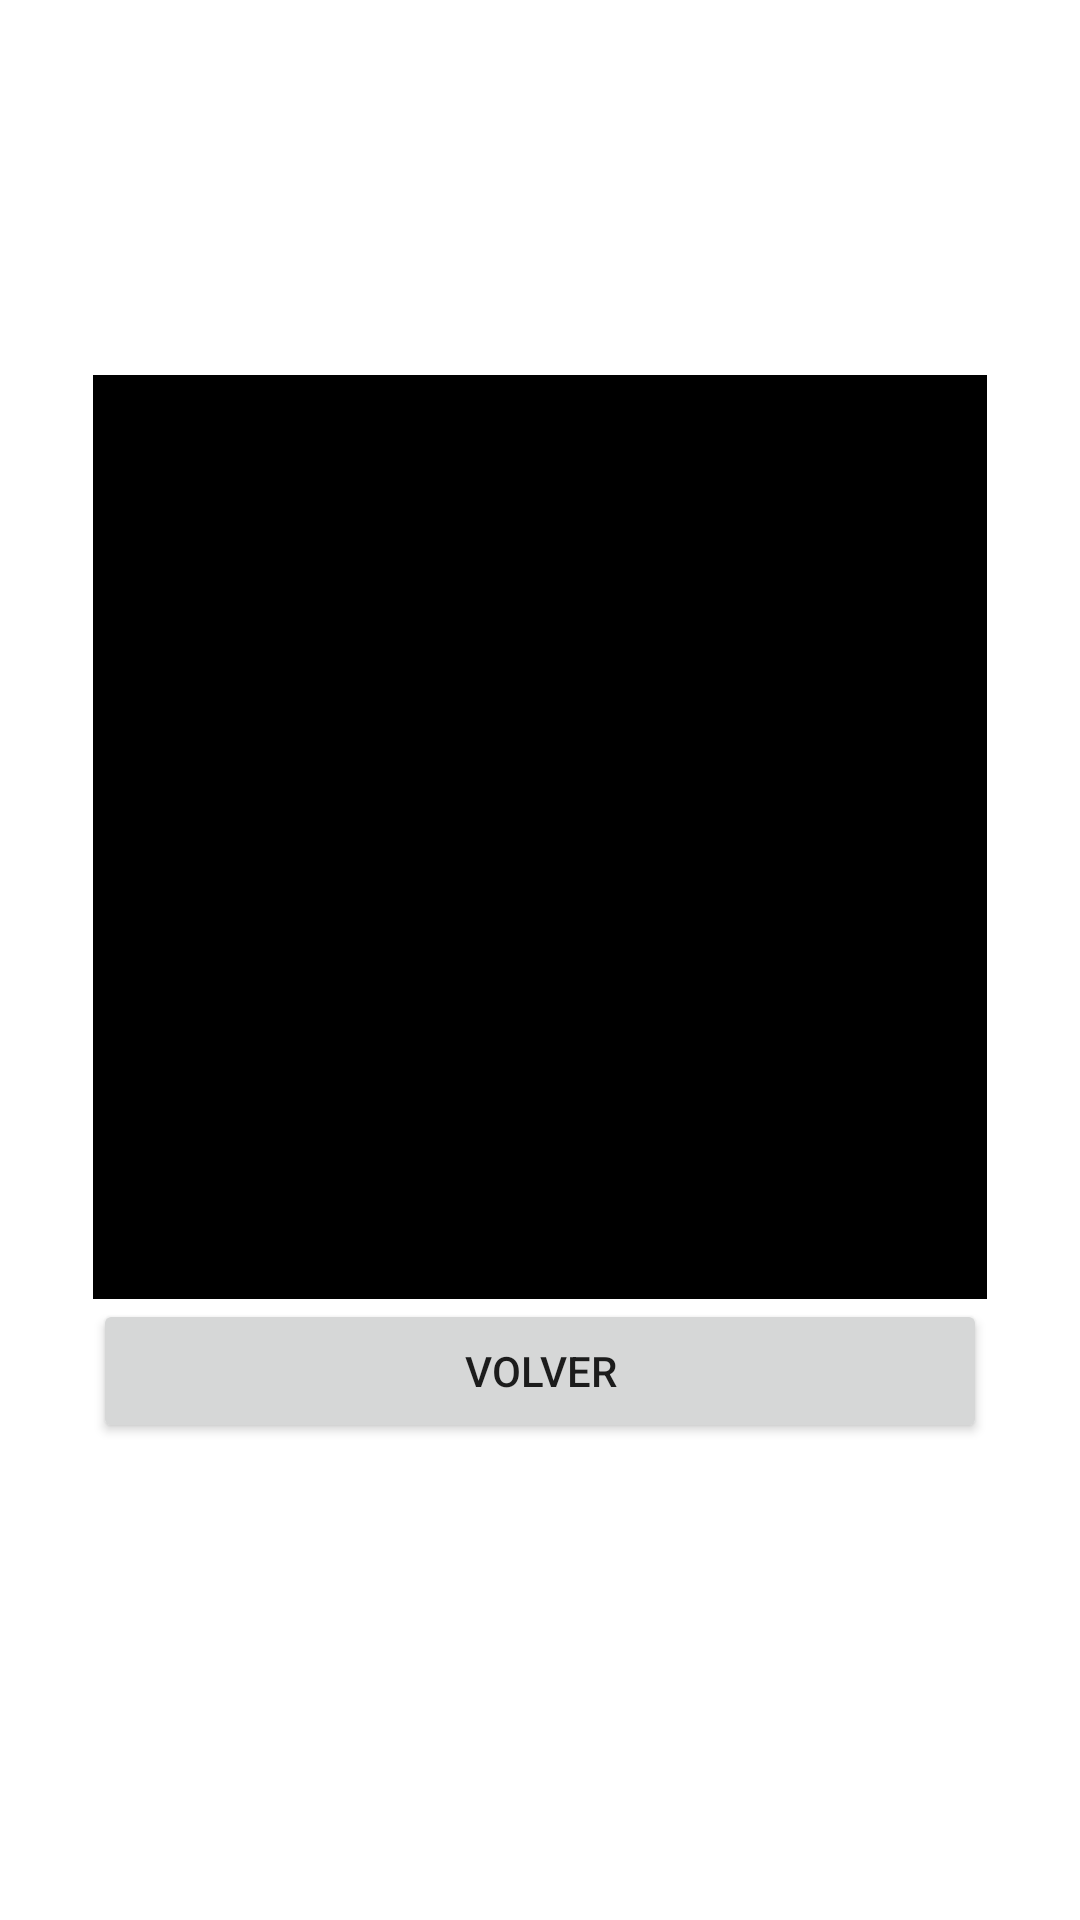

Here is an Android app screen rendered from its layout file. Give the layout XML and the strings, colors and styles it references.
<!-- AndroidManifest.xml: application theme Theme.Sesion -->
<!-- res/layout/activity_material_lista.xml -->
<?xml version="1.0" encoding="utf-8"?>
<androidx.constraintlayout.widget.ConstraintLayout xmlns:android="http://schemas.android.com/apk/res/android"
    xmlns:app="http://schemas.android.com/apk/res-auto"
    xmlns:tools="http://schemas.android.com/tools"
    android:layout_width="match_parent"
    android:layout_height="match_parent"
    tools:context=".MaterialLista">

    <LinearLayout
        android:layout_width="298dp"
        android:layout_height="488dp"
        android:orientation="vertical"
        app:layout_constraintBottom_toBottomOf="parent"
        app:layout_constraintEnd_toEndOf="parent"
        app:layout_constraintStart_toStartOf="parent"
        app:layout_constraintTop_toTopOf="parent">

        <Space
            android:layout_width="match_parent"
            android:layout_height="49dp" />

        <ListView
            android:id="@+id/listDescargas"
            android:layout_width="match_parent"
            android:layout_height="308dp"
            android:background="@color/black">

        </ListView>

        <Button
            android:id="@+id/button"
            android:layout_width="match_parent"
            android:layout_height="wrap_content"
            android:onClick="volver"
            android:text="Volver" />
    </LinearLayout>
</androidx.constraintlayout.widget.ConstraintLayout>
<!-- resources referenced by this layout -->
<resources>
  <style name="Theme.Sesion" parent="Theme.MaterialComponents.DayNight.DarkActionBar">
          
          <item name="colorPrimary">@color/purple_500</item>
          <item name="colorPrimaryVariant">@color/purple_700</item>
          <item name="colorOnPrimary">@color/white</item>
          
          <item name="colorSecondary">@color/teal_200</item>
          <item name="colorSecondaryVariant">@color/teal_700</item>
          <item name="colorOnSecondary">@color/black</item>
          
          <item name="android:statusBarColor" tools:targetApi="l">?attr/colorPrimaryVariant</item>
          
      </style>
  <!-- not gathered from this repository: default colours our renderer supplied (Android Studio template values) -->
  <color name="purple_500">#FF6200EE</color>
  <color name="purple_700">#FF3700B3</color>
  <color name="teal_200">#FF03DAC5</color>
  <color name="teal_700">#FF018786</color>
  <color name="black">#FF000000</color>
  <color name="white">#FFFFFFFF</color>
</resources>
